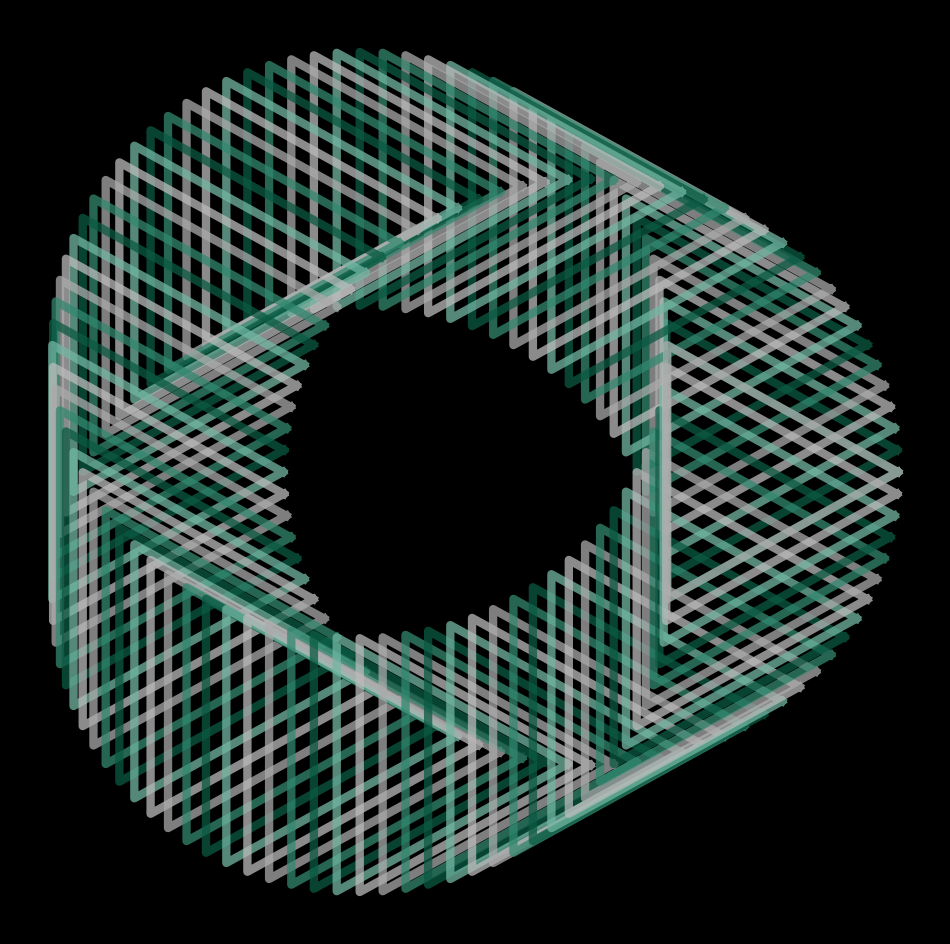

Recreate this plot in Python. (Note: this script raises an exception after producing the figure.)
from math import cos, sin, pi

import matplotlib.pylab as plt
import numpy as np

colors = ['#32886f', '#0b5a42', '#72b7a3', '#bbbbbb', '#aaaaaa'] * 100
n = 0
m = 0
for pol in [4, 5, 7]:
    p = plt.figure(figsize=(12, 12), facecolor='black', dpi=400)
    p = plt.axis('off')
    for z in np.linspace(0, 2 * pi, 85):
        plt.plot(
            [cos(x) + 2 * cos(z) for x in np.linspace(0, 2 * pi, pol)],
            [sin(x) + 2 * sin(z) for x in np.linspace(0, 2 * pi, pol)],
            lw=6,
            alpha=0.75,
            color=colors[n],
        )
        n += 1
    plt.savefig(
        f'C:/Users/<user>/Pictures/RandomPlots/28122019/plot{m}.png',
        facecolor='black',
    )
    m += 1
